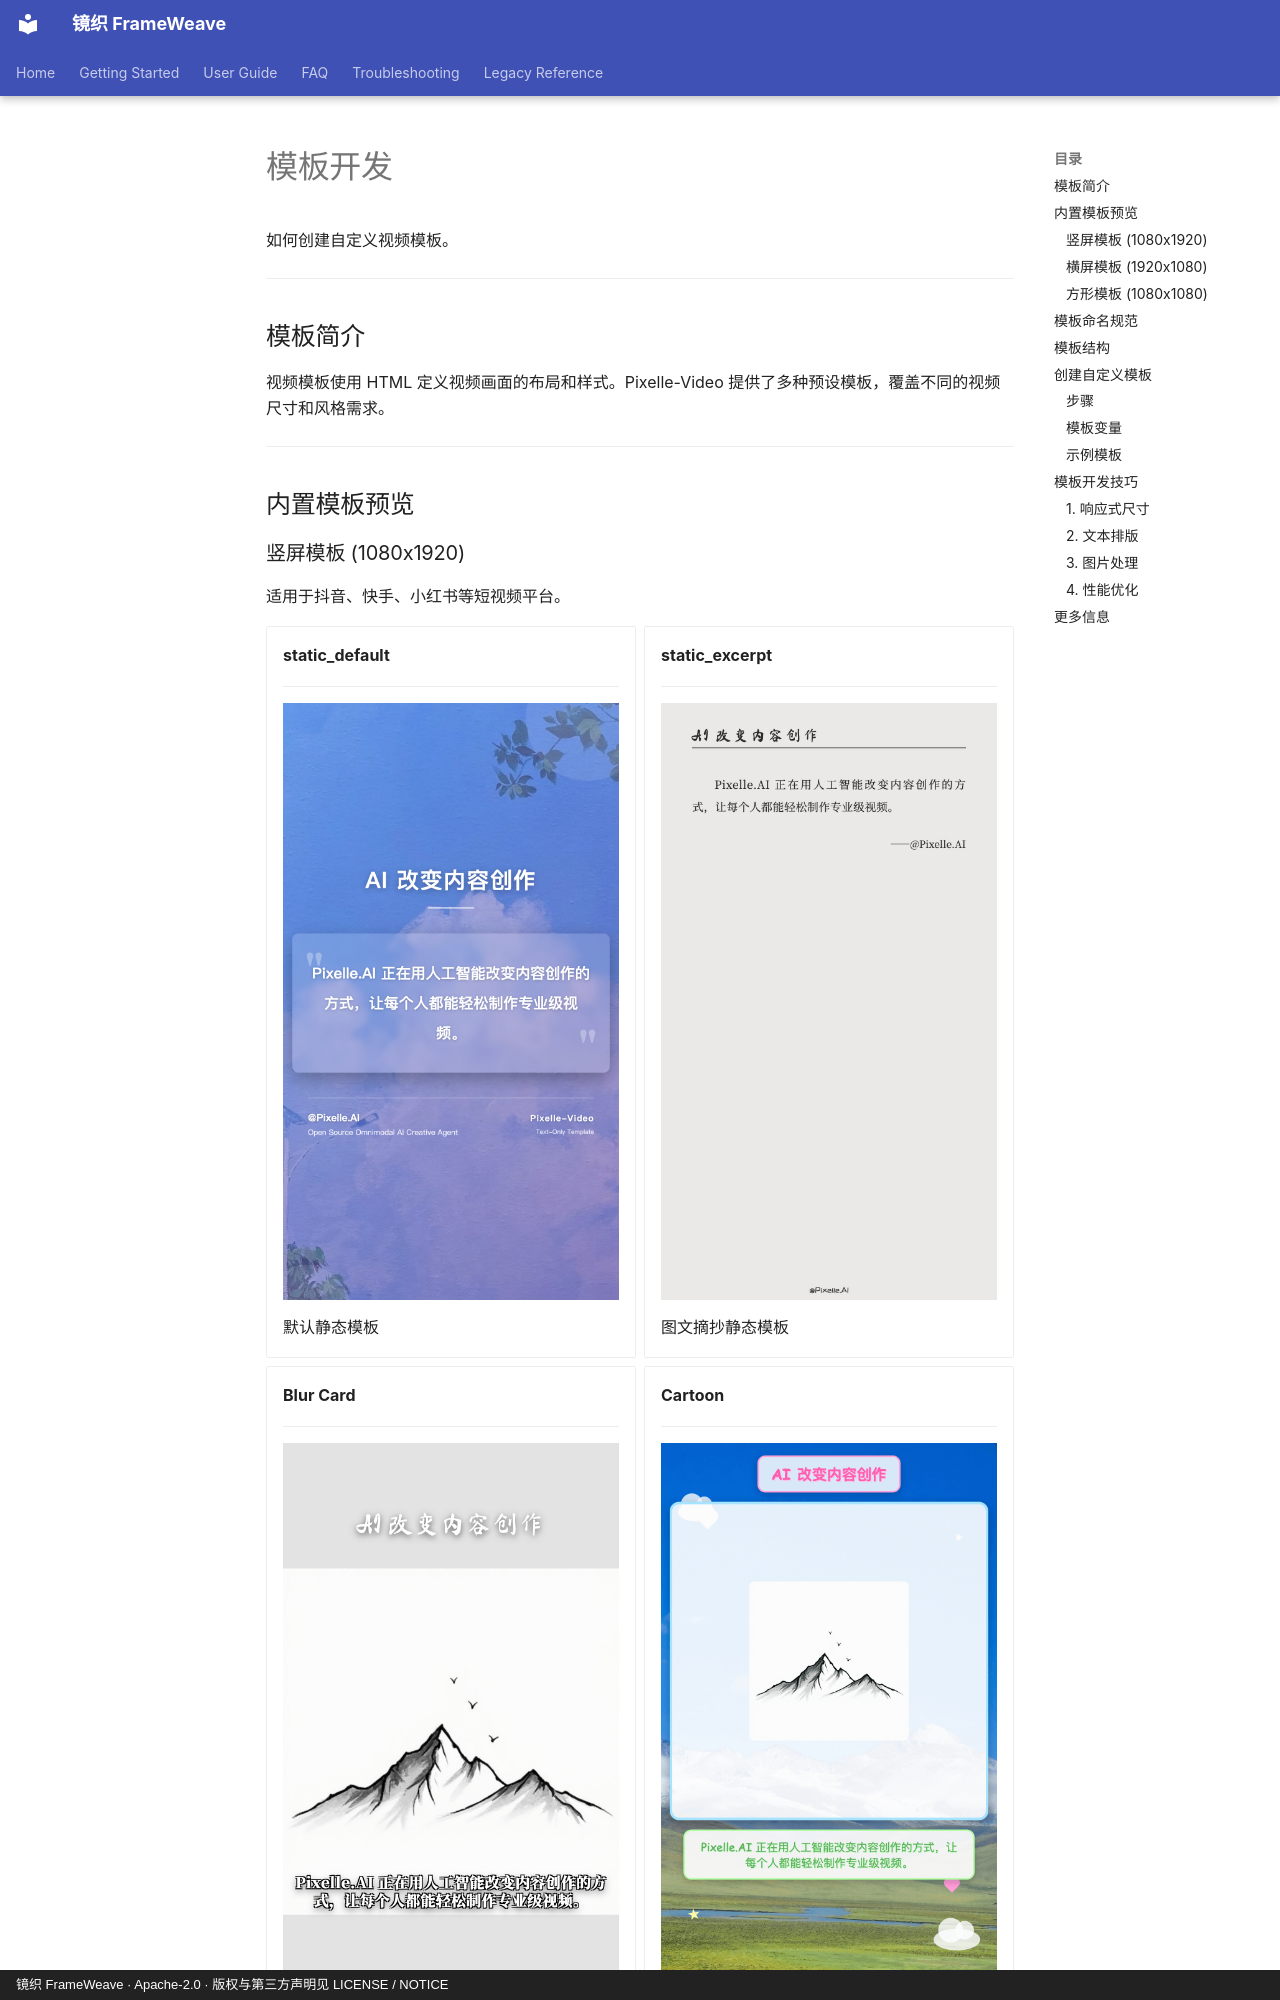

repository: WXJJ0520/FrameWeave · page: zh/user-guide/templates/index.html · generator: mkdocs · copyright: 镜织 FrameWeave · Apache-2.0 · 版权与第三方声明见 LICENSE / NOTICE

# 模板开发

如何创建自定义视频模板。

---

## 模板简介

视频模板使用 HTML 定义视频画面的布局和样式。Pixelle-Video 提供了多种预设模板，覆盖不同的视频尺寸和风格需求。

---

## 内置模板预览

### 竖屏模板 (1080x1920)

适用于抖音、快手、小红书等短视频平台。

<div class="grid cards" markdown>

-   **static_default**

    ---

    ![static_default](../../images/1080x1920/static_default.jpg)
    
    默认静态模板

-   **static_excerpt**

    ---

    ![static_excerpt](../../images/1080x1920/static_excerpt.jpg)
    
    图文摘抄静态模板

-   **Blur Card**

    ---

    ![blur_card](../../images/1080x1920/image_blur_card.png)
    
    模糊背景卡片风格，适合图文内容展示

-   **Cartoon**

    ---

    ![cartoon](../../images/1080x1920/image_cartoon.png)
    
    卡通风格，适合轻松活泼的内容

-   **Default**

    ---

    ![default](../../images/1080x1920/image_default.jpg)
    
    默认模板，简洁通用

-   **Elegant**

    ---
